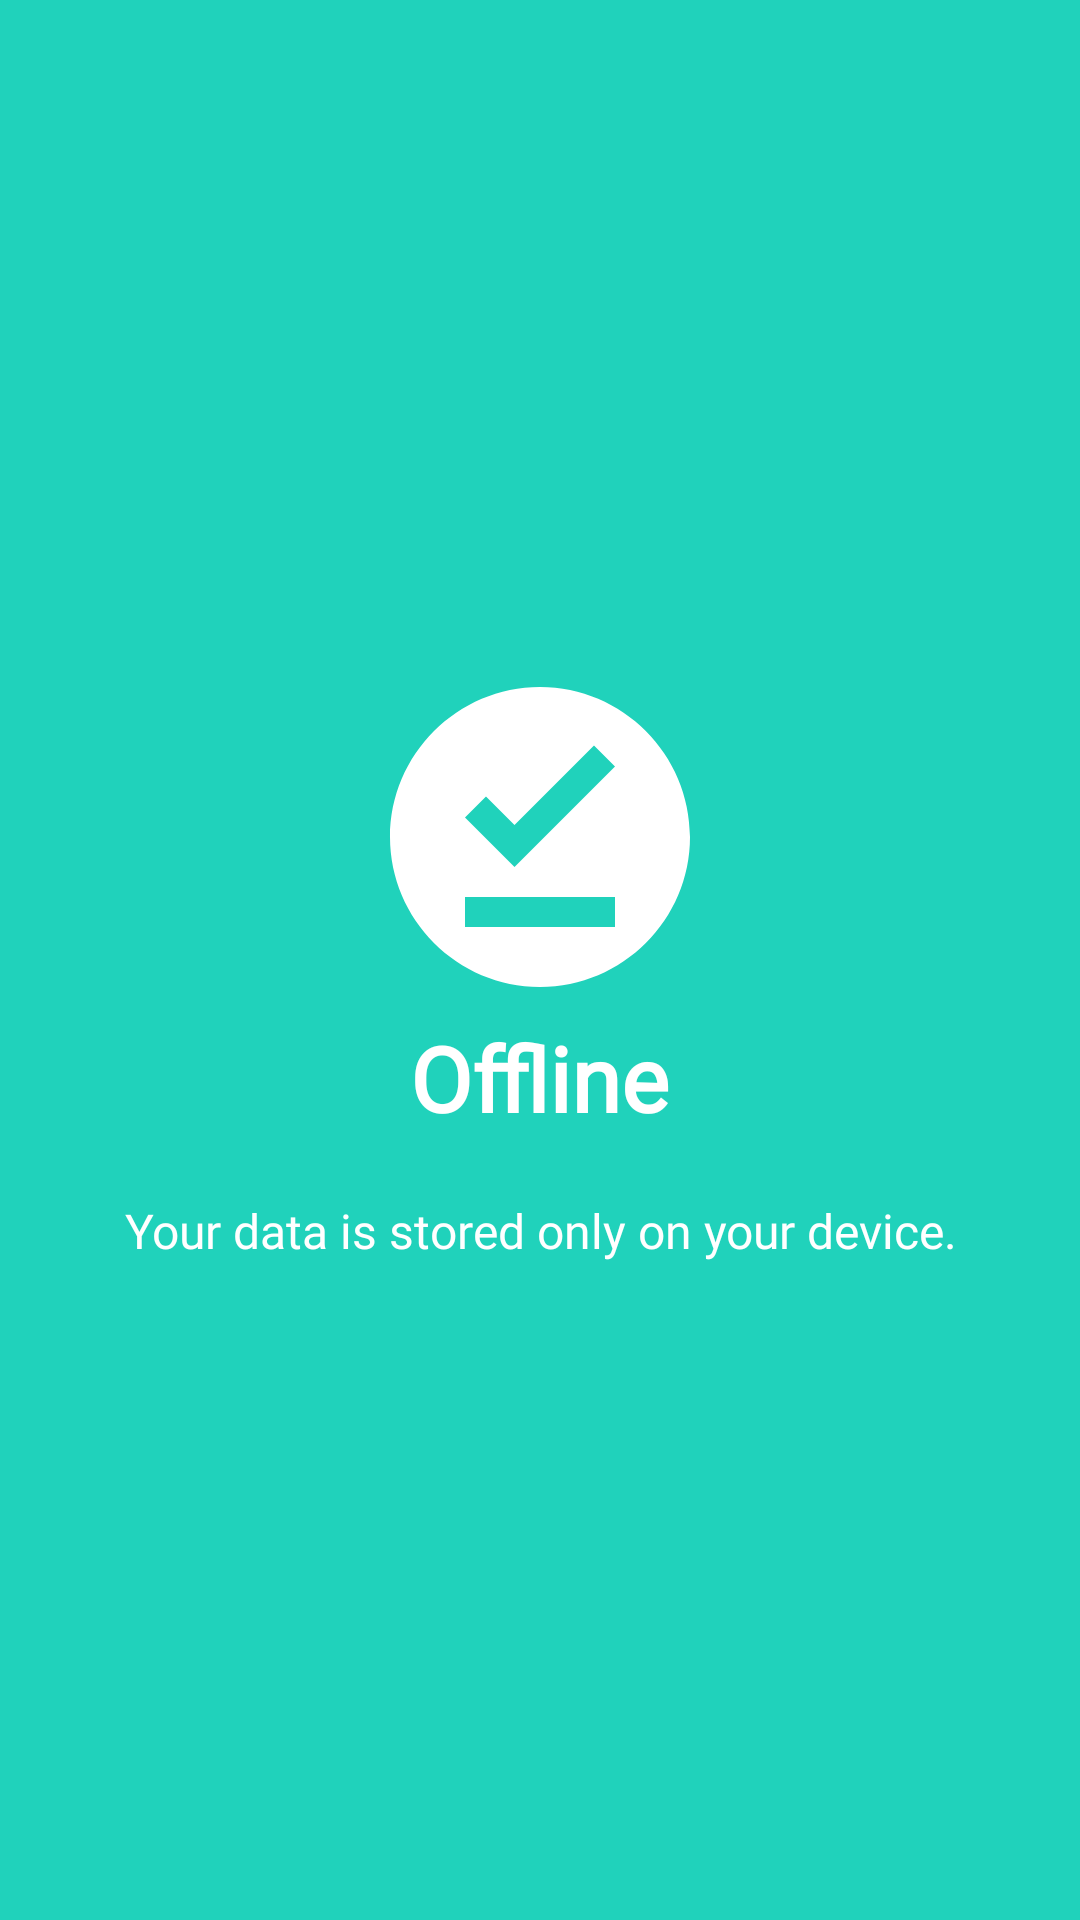

Layout XML and referenced resources for this Android screen:
<!-- AndroidManifest.xml: application theme AppTheme -->
<!-- res/layout/welcome_slide2.xml -->
<?xml version="1.0" encoding="utf-8"?>
<RelativeLayout xmlns:android="http://schemas.android.com/apk/res/android"
    android:layout_width="match_parent"
    android:layout_height="match_parent"
    android:background="@color/bg_screen2">

    <LinearLayout
        android:layout_width="wrap_content"
        android:layout_height="wrap_content"
        android:layout_centerInParent="true"
        android:gravity="center_horizontal"
        android:orientation="vertical">

        <ImageView
            android:layout_width="@dimen/img_width_height"
            android:layout_height="@dimen/img_width_height"
            android:src="@drawable/ic_baseline_offline_pin_24" />

        <TextView
            android:layout_width="wrap_content"
            android:layout_height="wrap_content"
            android:text="@string/slide_2_title"
            android:fontFamily="@font/capriola"
            android:textColor="@android:color/white"
            android:textSize="@dimen/slide_title"
            android:textStyle="bold" />

        <TextView
            android:layout_width="wrap_content"
            android:layout_height="wrap_content"
            android:layout_marginTop="20dp"
            android:paddingLeft="@dimen/desc_padding"
            android:paddingRight="@dimen/desc_padding"
            android:fontFamily="@font/capriola"
            android:text="@string/slide_2_desc"
            android:textAlignment="center"
            android:textColor="@android:color/white"
            android:textSize="@dimen/slide_desc" />

    </LinearLayout>


</RelativeLayout>
<!-- resources referenced by this layout -->
<resources>
  <color name="bg_screen2">#20d2bb</color>
  <dimen name="desc_padding">40dp</dimen>
  <dimen name="img_width_height">120dp</dimen>
  <dimen name="slide_desc">16dp</dimen>
  <dimen name="slide_title">30dp</dimen>
  <!-- drawable ic_baseline_offline_pin_24 (drawable) -->
  <vector android:height="24dp" android:tint="#FFFFFF"
      android:viewportHeight="24" android:viewportWidth="24"
      android:width="24dp" xmlns:android="http://schemas.android.com/apk/res/android">
      <path android:fillColor="@android:color/white" android:pathData="M12,2C6.5,2 2,6.5 2,12s4.5,10 10,10s10,-4.5 10,-10S17.5,2 12,2zM17,18H7v-2h10V18zM10.3,14L7,10.7l1.4,-1.4l1.9,1.9l5.3,-5.3L17,7.3L10.3,14z"/>
  </vector>
  <string name="slide_2_desc">Your data is stored only on your device.</string>
  <string name="slide_2_title">Offline</string>
  <style name="AppTheme" parent="Theme.AppCompat.DayNight.DarkActionBar">
          
          <item name="colorPrimary">@color/colorPrimary</item>
          <item name="colorPrimaryDark">@color/colorPrimaryDark</item>
          <item name="colorAccent">@color/colorAccent</item>
      </style>
  <color name="colorPrimary">#264653</color>
  <color name="colorPrimaryDark">#262630</color>
  <color name="colorAccent">#FDD036</color>
</resources>
